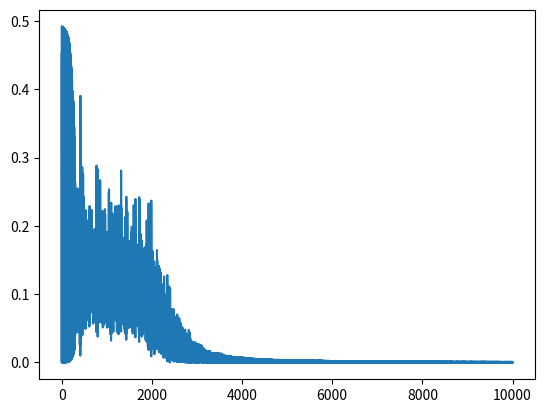

Generate this figure with matplotlib:
# -*- coding: utf-8 -*-
"""
Created on Wed Sep 23 16:42:37 2020

[redacted]
"""

import random
import numpy as np
import matplotlib.pyplot as plt

random.seed(42)

##xor
training_dataset = [[[0,1],[1]], [ [0,0], [0]], [[1,0],[1]],[[1,1],[0]] ]


#training_dataset = [ [ [1,4,5],[.1,.05] ] ]
testing_dataset = training_dataset.copy()

inputs,target = training_dataset[0]

LEARNING_RATE=.05

class Node:
    def __init__(self,layer_id,node_id,network_part):
        self.layer_id = layer_id
        self.node_id = node_id
        self.bias = .5
        self.dbias = None
        self.network_part = network_part
        self.value = random.random()-.5
        self.output = None
        self.error = None 
        self.target = None 
        self.derror = None 
        self.doutput = None
        self.batch_errors = []
        
    def activation(self):
        #sigmoid
#        self.output =  1 / (1 + math.exp(-self.value))
        
        #tanh
        self.output = np.tanh(self.value)
    
    def calculate_error(self):
        self.error = ((self.output-self.target)**2)/2
        
    def calculate_derror(self):
        self.derror = self.output-self.target
    
    def dactivation(self):
        #d sigmoid
#        self.doutput =  self.output*(1-self.output)   
        
        #d tanh
        self.doutput = 1 - self.output*self.output
        
    def learn(self):
        self.value = self.bias-LEARNING_RATE*self.dbias    

        
    
        
        
class Weight:
    def __init__(self,layer_id_start,layer_id_end,node_id_start,node_id_end):
        self.layer_id_start = layer_id_start
        self.layer_id_end = layer_id_end
        self.node_id_start = node_id_start
        self.node_id_end = node_id_end
        self.network_part = 'weight'
        self.value = random.random()
        self.derror = None
        self.batch_errors = [] #future enhancement batch backprop
        
    def learn(self):
        self.value = self.value-LEARNING_RATE*self.derror
        
## a collection of nodes (but can also include weights despite it not being a hidden layer)
#class Layer:
#    def __init__(self,num_elements,layer_type,layer_id):
#        self.num_elements = num_elements
#        self.layer_type = layer_type
#        self.layer_id = layer_id
#        self.layer = None
#        
#    def create_layer(self):
#        layer = []
#        for i in range(self.num_elements):
#            if self.layer_type == 'weight':
#                layer.append(Weight(self.layer_id,self.layer_id+1,node_id_start,node_id_end))
#            else:
#                layer.append(Node(self.layer_id,i,self.layer_type))
#            
#        self.layer = layer
#            
        
        
class Network:
    # nodes_input_list should be in the format of [input eg 2, hidden eg 5, hidden eg 5, hidden, etc, output eg 2]
    def __init__(self,nodes_input_list):
        self.nodes_input_list = nodes_input_list
        self.network = None
        self.total_error = None
        self.total_error_history = []
        
    def create_nodes(self):
        network = []            
        nodes_input_list_len = len(self.nodes_input_list)
        #create layers of nodes
        for i, num_nodes in enumerate(self.nodes_input_list):
            layer = []
            for j in range(num_nodes):
                if i == 0: network_part = 'input'
                elif i == nodes_input_list_len-1: network_part = 'output'
                else: network_part = 'hidden'
                layer.append(Node(i,j,network_part))
            network.append(layer)

            #create connections between layers (assume fully connected)
            if i==nodes_input_list_len-1: 
                continue
            else:
                weights = []
                num_nodes_next_layer = self.nodes_input_list[i+1]
                for l in range(num_nodes_next_layer): 
                    for k in range(num_nodes):
                        weights.append(Weight(layer_id_start=i,layer_id_end=i+1,node_id_start=k,node_id_end=l))
                network.append(weights)

        self.network = network
        
    def prior_node(self,weight):
        desired_layers = ['input','hidden']
        #search net for layer matching the weight layer start
        for i, layer in enumerate(self.network):
            if layer[0].network_part in desired_layers and layer[0].layer_id==weight.layer_id_start:
                # search layer for node matching weight's node id start
                prior_node = [node for node in layer if node.node_id==weight.node_id_start][0]
        return prior_node
        
    def next_node(self,weight):
        desired_layers = ['hidden','output']
        #search net for layer matching the weight layer end
        for i, layer in enumerate(self.network):
            if layer[0].network_part in desired_layers and layer[0].layer_id==weight.layer_id_end:
                # search layer for node matching weight's node id end
                next_node = [node for node in layer if node.node_id==weight.node_id_end][0]
        return next_node
    
    def prior_weights(self,node):
        desired_layers = ['weight']
        #search net for weight layer end matching the node layer
        for i, layer in enumerate(self.network):
            if layer[0].network_part in desired_layers and layer[0].layer_id_end==node.layer_id:
                # search layer for node matching weight's node id start
                prior_weights = [weight for weight in layer if weight.node_id_end==node.node_id]
        return prior_weights
    
    def next_weights(self,node):
        desired_layers = ['weight']
        #search net for weight layer end matching the node layer
        for i, layer in enumerate(self.network):
            if layer[0].network_part in desired_layers and layer[0].layer_id_start==node.layer_id:
                # search layer for node matching weight's node id start
                next_weights = [weight for weight in layer if weight.node_id_start==node.node_id]
        return next_weights
                
    def feed_forward(self):
        desired_layers = ['hidden','output']
        for i, layer in enumerate(self.network):
            #check if layer type is correct for feedforward calcs
            if layer[0].network_part in desired_layers:
                # get layer length so we can reshape output to match
                layer_len = len(layer)
                # activate prior node layer
                [node.activation() for node in self.network[i-2]]
                # get the activated output, these will be inputs into calc
                inputs = [node.output for node in self.network[i-2]]
                inputs_len = len(inputs)
                #get weights that connect current node layer to prior node layer
                weights = [weight.value for weight in self.network[i-1]]
                
                # rule: column of first matrix must equal row of second matrix
                inputs = np.reshape(inputs,(inputs_len,1))
                weights = np.reshape(weights,(layer_len,inputs_len))
                  
                layer_values = np.dot(np.asarray(weights),np.asarray(inputs))
                layer_values = [item for sublist in layer_values for item in sublist]
                #set those layer values equal to dot product output
                
                for j, value in enumerate(layer_values):
                    self.network[i][j].value = value+self.network[i][j].bias
                    
        #activate output layer nodes to finalize output
        for i, node in enumerate(self.network[-1]):
            self.network[-1][i].activation()

                
    def train(self,training_dataset,iterations):
        
        iteration = 0
        while iteration<iterations:
            #pick a random training example
            inputs,targets = random.choice(training_dataset)
            #assign x values to input nodes
            for i, node in enumerate(self.network[0]):
                node.value = inputs[i]
            
            #assign target values to output layer nodes
            for i, node in enumerate(self.network[-1]):
                node.target = targets[i]
            
            net.feed_forward()
            
            error_list = []
            network_len = len(self.network)
            for i in range(network_len):
                i = (i+1)*-1
                if self.network[i][0].network_part == 'output':
                    for node in self.network[i]:
                        node.calculate_error() 
                        error_list.append(node.error)
                        node.calculate_derror()
                        node.dactivation()
                        node.dbias = node.derror*node.doutput
                if self.network[i][0].network_part == 'weight':
                    for weight in self.network[i]:
                        weight.derror = self.next_node(weight).derror*self.next_node(weight).doutput*self.prior_node(weight).output
                        weight.learn()
                if self.network[i][0].network_part == 'hidden':
                    for node in self.network[i]:
                        node.dactivation()
                        derrors = []
                        for weight in self.next_weights(node):
                            derror = self.next_node(weight).derror*self.next_node(weight).doutput*weight.value
                            derrors.append(derror)
                        node.derror = sum(derrors)
                        node.dbias = node.derror*node.doutput
                        node.learn()
            
            self.total_error = sum(error_list)
            #add error to history for graphing later
            self.total_error_history.append(self.total_error)
            
#            for layer in self.network:
#                if layer[0].network_part == 'weight':
#                    for weight in layer:
#                        weight.learn()
            
            ### end back propagation ###
            iteration+=1
        
    def test(self,testing_dataset):
        test_ys = []
        for records in testing_dataset:
            #x values input
            for i, node in enumerate(self.network[0]):
                node.value = records[0][i]
            self.feed_forward()
            node_guesses = []
            for node in self.network[-1]:
                node.calculate_error()
                node_guesses.append(node.output)
            test_ys.append([records[0],records[1],node_guesses])
            
        return test_ys
        
net = Network([2,5,1])
net.create_nodes()
net.train(training_dataset,iterations=10000)
plt.plot(net.total_error_history)
print(net.test(testing_dataset))

# example dot product to remind me how matrix multiplication works
#matrix_input_test1 = [[1],[2]]
#matrix_weight_test1 = [[1,2],[3,4],[5,6],[7,8],[9,10]]
#np.dot(matrix_weight_test1,matrix_input_test1)

